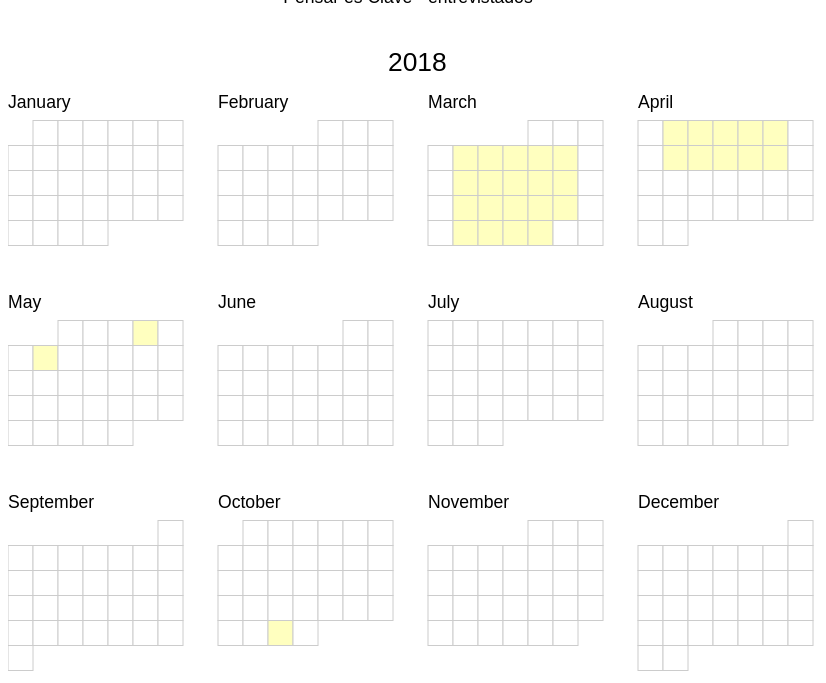
D3 v3 page, settled after 480 driven frames (8 s of simulated time); the page loaded 1 data file(s).


    var width = 960,
        height = 750,
        cellSize = 25; // cell size
    var no_months_in_a_row = Math.floor(width / (cellSize * 7 + 50));
    var shift_up = cellSize * 3;
    var day = d3.time.format("%w"), // day of the week
        day_of_month = d3.time.format("%e") // day of the month
        day_of_year = d3.time.format("%j")
        week = d3.time.format("%U"), // week number of the year
        month = d3.time.format("%m"), // month number
        year = d3.time.format("%Y"),
        percent = d3.format(".1%"),
        format = d3.time.format("%Y-%m-%d");
    var color = d3.scale.quantize()
        .domain([-.05, .05])
        .range(d3.range(11).map(function(d) { return "q" + d + "-11"; }));
    var svg = d3.select("#chart").selectAll("svg")
        .data(d3.range(2018, 2019))
      .enter().append("svg")
        .attr("width", width)
        .attr("height", height)
        .attr("class", "RdYlGn")
      .append("g")
    var rect = svg.selectAll(".day")
        .data(function(d) { 
          return d3.time.days(new Date(d, 0, 1), new Date(d + 1, 0, 1));
        })
      .enter().append("rect")
        .attr("class", "day")
        .attr("width", cellSize)
        .attr("height", cellSize)
        .attr("x", function(d) {
          var month_padding = 1.2 * cellSize*7 * ((month(d)-1) % (no_months_in_a_row));
          return day(d) * cellSize + month_padding; 
        })
        .attr("y", function(d) { 
          var week_diff = week(d) - week(new Date(year(d), month(d)-1, 1) );
          var row_level = Math.ceil(month(d) / (no_months_in_a_row));
          return (week_diff*cellSize) + row_level*cellSize*8 - cellSize/2 - shift_up;
        })
        .datum(format);
    var month_titles = svg.selectAll(".month-title")  // Jan, Feb, Mar and the whatnot
          .data(function(d) { 
            return d3.time.months(new Date(d, 0, 1), new Date(d + 1, 0, 1)); })
        .enter().append("text")
          .text(monthTitle)
          .attr("x", function(d, i) {
            var month_padding = 1.2 * cellSize*7* ((month(d)-1) % (no_months_in_a_row));
            return month_padding;
          })
          .attr("y", function(d, i) {
            var week_diff = week(d) - week(new Date(year(d), month(d)-1, 1) );
            var row_level = Math.ceil(month(d) / (no_months_in_a_row));
            return (week_diff*cellSize) + row_level*cellSize*8 - cellSize - shift_up;
          })
          .attr("class", "month-title")
          .attr("d", monthTitle);
    var year_titles = svg.selectAll(".year-title")  // Jan, Feb, Mar and the whatnot
          .data(function(d) { 
            return d3.time.years(new Date(d, 0, 1), new Date(d + 1, 0, 1)); })
        .enter().append("text")
          .text(yearTitle)
          .attr("x", function(d, i) { return width/2 - 100; })
          .attr("y", function(d, i) { return cellSize*5.5 - shift_up; })
          .attr("class", "year-title")
          .attr("d", yearTitle);
    //  Tooltip Object
    var tooltip = d3.select("body")
      .append("div").attr("id", "tooltip")
      .style("position", "absolute")
      .style("z-index", "10")
      .style("visibility", "hidden")
      .text("a simple tooltip");
    
    d3.csv("calendario-2018.csv", function(error, csv) {
      var data = d3.nest()
        .key(function(d) { return d.Date; })
        .rollup(function(d) { return {"invitado": d[0].Entrevistado, "valor": (d[0].Close - d[0].Open) / d[0].Open}; })
        .map(csv);
      rect.filter(function(d) { return d in data; })
          .attr("class", function(d) { return "day " + color(data[d].valor); })
        .select("title")
          .text(function(d) { return d + ": " + percent(data[d].valor); });
      
      //  Tooltip
      rect.on("mouseover", mouseover);
      rect.on("mouseout", mouseout);
      function mouseover(d) {
        tooltip.style("visibility", "visible");
        var percent_data = (data[d] !== undefined) ? percent(data[d].valor) : percent(0);
        var nombre = (data[d] !== undefined)? data[d].invitado : 0;
        var purchase_text = d + ": " + "visita de " + nombre ;
        
        tooltip.transition()        
                    .duration(200)      
                    .style("opacity", .9);      
        tooltip.html(purchase_text)  
                    .style("left", (d3.event.pageX)+30 + "px")     
                    .style("top", (d3.event.pageY) + "px"); 
      }
      function mouseout (d) {
        tooltip.transition()        
                .duration(500)      
                .style("opacity", 0); 
        var $tooltip = $("#tooltip");
        $tooltip.empty();
      }
    });
    function dayTitle (t0) {
      return t0.toString().split(" ")[2];
    }
    function monthTitle (t0) {
      return t0.toLocaleString("en-us", { month: "long" });
    }
    function yearTitle (t0) {
      return t0.toString().split(" ")[3];
    }
  

### data: calendario-2018.csv
Date, Open, High, Low, Close, Volume, Adj Close, Entrevistado
2018-10-30, 10000, 10000, 10000, 10000, 1000000, 10000, HOY
2018-04-11, 10000, 10000, 10000, 10000, 1000000, 10000, Javier Simonetti
2018-04-12, 10000, 10000, 10000, 10000, 1000000, 10000, S/I
2018-04-13, 10000, 10000, 10000, 10000, 1000000, 10000, Pablo Chiuminatto
2018-05-04, 10000, 10000, 10000, 10000, 1000000, 10000, Willy Semler
2018-05-07, 10000, 10000, 10000, 10000, 1000000, 10000, Gonzalo Maier
2018-04-10, 10000, 10000, 10000, 10000, 1000000, 10000, Rafael Valle
2018-04-09, 10000, 10000, 10000, 10000, 1000000, 10000, Juan Grimm
2018-04-06, 10000, 10000, 10000, 10000, 1000000, 10000, Claudio Di Girolamo
2018-04-05, 10000, 10000, 10000, 10000, 1000000, 10000, ---
2018-04-04, 10000, 10000, 10000, 10000, 1000000, 10000, Mathias Sielfeld
2018-04-03, 10000, 10000, 10000, 10000, 1000000, 10000, ---
2018-04-02, 10000, 10000, 10000, 10000, 1000000, 10000, Nano Stern
2018-03-29, 10000, 10000, 10000, 10000, 1000000, 10000, Jorge Montealegre
2018-03-28, 10000, 10000, 10000, 10000, 1000000, 10000, 
2018-03-27, 10000, 10000, 10000, 10000, 1000000, 10000, Miguel Bonfoit
2018-03-26, 10000, 10000, 10000, 10000, 1000000, 10000, Carlos Basso
2018-03-23, 10000, 10000, 10000, 10000, 1000000, 10000, Rodolfo Andaur
2018-03-22, 10000, 10000, 10000, 10000, 1000000, 10000, S/I
2018-03-21, 10000, 10000, 10000, 10000, 1000000, 10000, Jorge Baradit
2018-03-20, 10000, 10000, 10000, 10000, 1000000, 10000, Francisco Casas
2018-03-19, 10000, 10000, 10000, 10000, 1000000, 10000, Felipe Toro y Claudio Valenzuela
2018-03-16, 10000, 10000, 10000, 10000, 1000000, 10000, Oscar Ríos y Hernán Garfias
2018-03-15, 10000, 10000, 10000, 10000, 1000000, 10000, Lanza Internacional
2018-03-14, 10000, 10000, 10000, 10000, 1000000, 10000, ---
2018-03-13, 10000, 10000, 10000, 10000, 1000000, 10000, ---
2018-03-12, 10000, 10000, 10000, 10000, 1000000, 10000, Paul Andwanter
2018-03-09, 10000, 10000, 10000, 10000, 1000000, 10000, Gloria Münchmayer
2018-03-08, 10000, 10000, 10000, 10000, 1000000, 10000, Arturo Duclos y Crisian Johnson
2018-03-07, 10000, 10000, 10000, 10000, 1000000, 10000, Coté Carvajal y Luis Insunza
2018-03-06, 10000, 10000, 10000, 10000, 1000000, 10000, Justo Pastor Mellado
2018-03-05, 10000, 10000, 10000, 10000, 1000000, 10000, Daniel Jadue